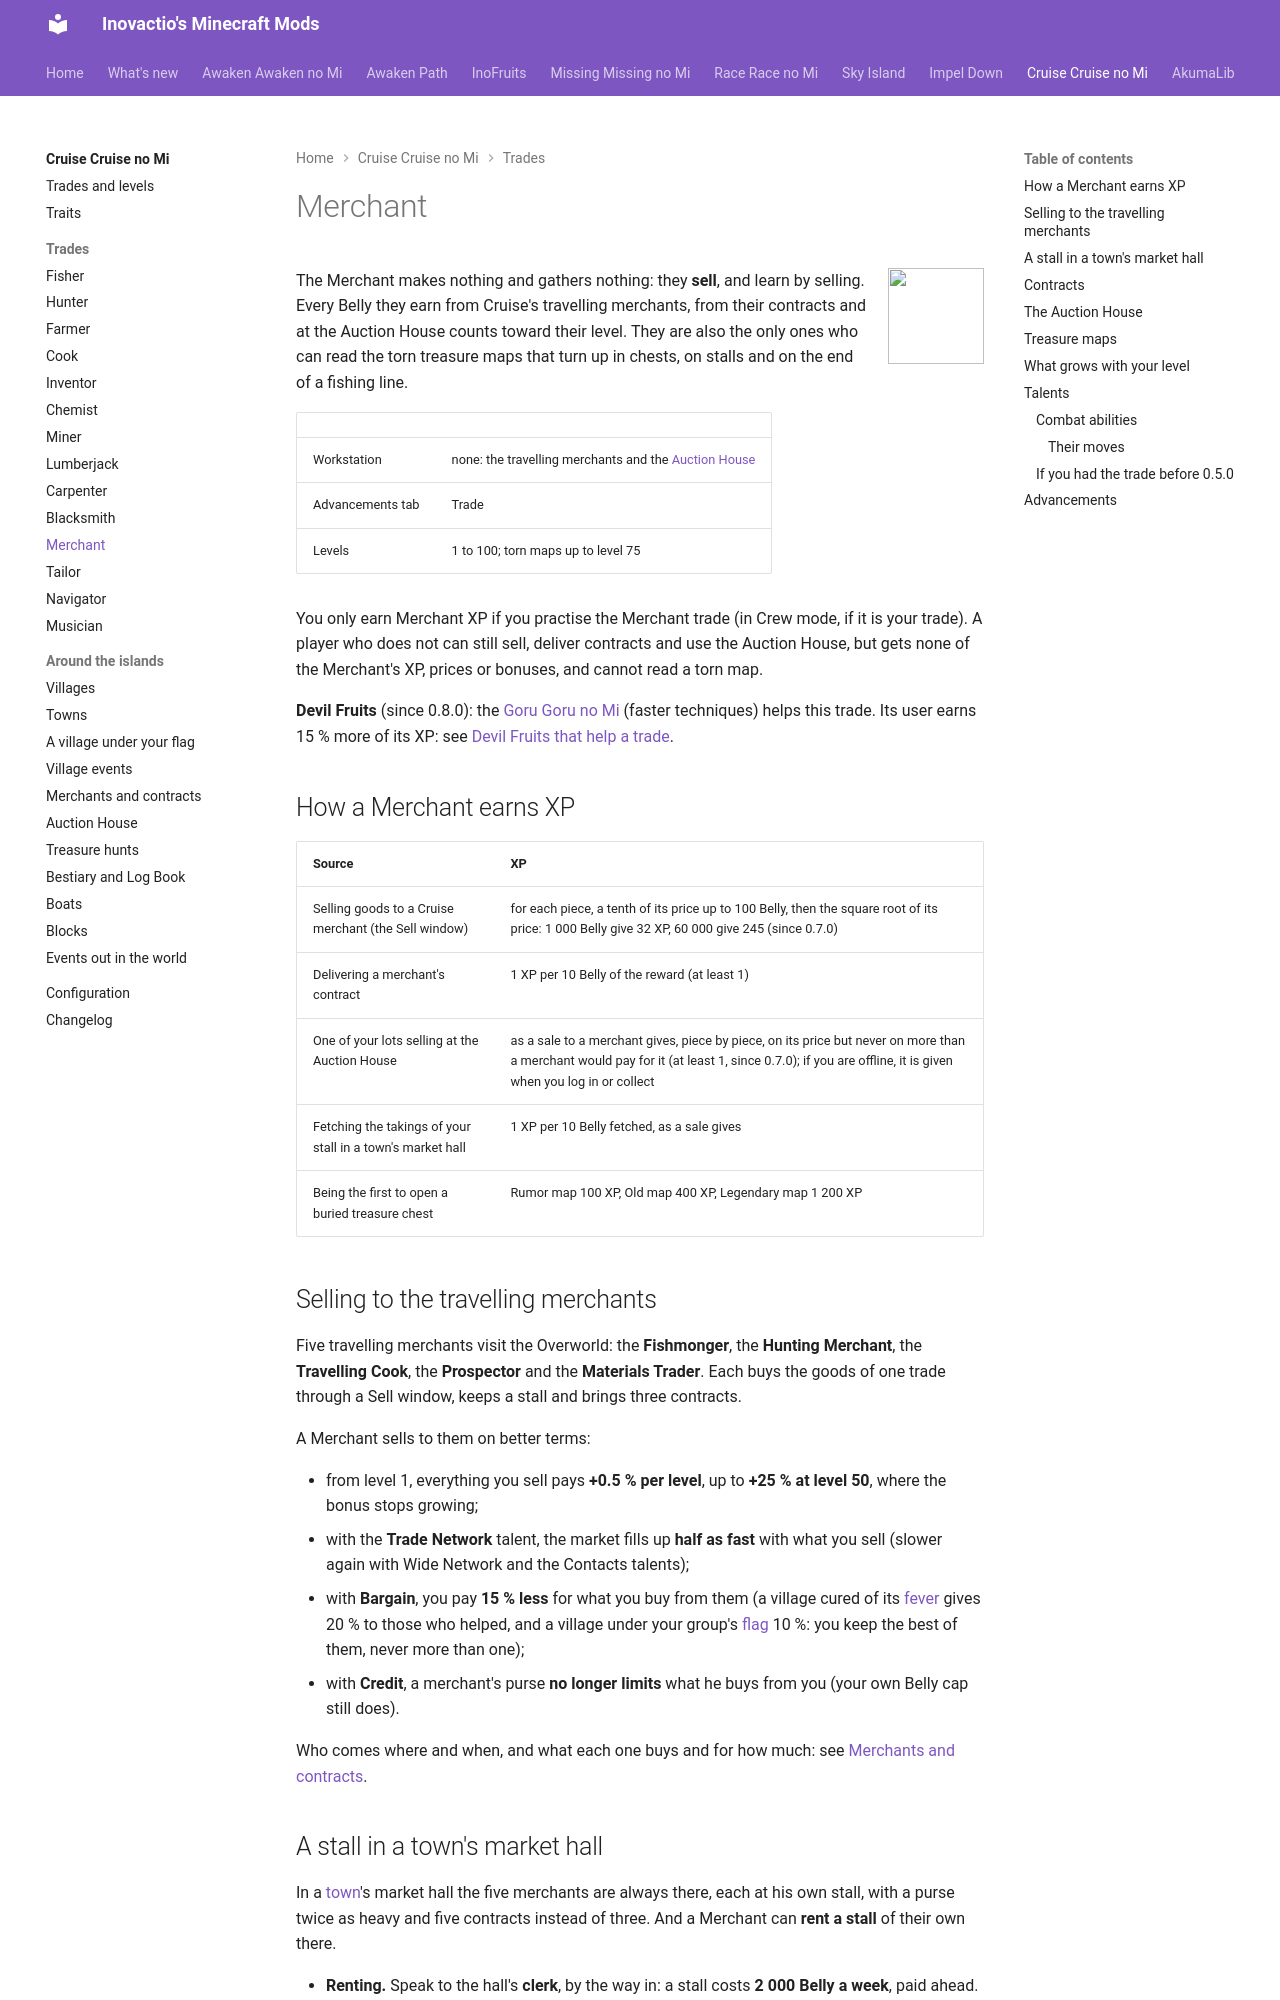

repository: Inovactio/inovactio.github.io · page: mods/cruise/trades/merchant/index.html · generator: mkdocs

# Merchant

![](../icons/trades/merchant.png){ .mod-icon }

The Merchant makes nothing and gathers nothing: they **sell**, and learn by selling. Every Belly they earn from Cruise's travelling merchants, from their contracts and at the Auction House counts toward their level. They are also the only ones who can read the torn treasure maps that turn up in chests, on stalls and on the end of a fishing line.

| | |
|---|---|
| Workstation | none: the travelling merchants and the [Auction House](../auction-house.md) |
| Advancements tab | Trade |
| Levels | 1 to 100; torn maps up to level 75 |

You only earn Merchant XP if you practise the Merchant trade (in Crew mode, if it is your trade). A player who does not can still sell, deliver contracts and use the Auction House, but gets none of the Merchant's XP, prices or bonuses, and cannot read a torn map.

**Devil Fruits** (since 0.8.0): the [Goru Goru no Mi](../../missing-missing-no-mi/fruits/goru-goru-no-mi.md) (faster techniques) helps this trade. Its user earns 15 % more of its XP: see [Devil Fruits that help a trade](../trades-and-levels.md#devil-fruits-that-help-a-trade).

## How a Merchant earns XP

| Source | XP |
|---|---|
| Selling goods to a Cruise merchant (the Sell window) | for each piece, a tenth of its price up to 100 Belly, then the square root of its price: 1 000 Belly give 32 XP, 60 000 give 245 (since 0.7.0) |
| Delivering a merchant's contract | 1 XP per 10 Belly of the reward (at least 1) |
| One of your lots selling at the Auction House | as a sale to a merchant gives, piece by piece, on its price but never on more than a merchant would pay for it (at least 1, since 0.7.0); if you are offline, it is given when you log in or collect |
| Fetching the takings of your stall in a town's market hall | 1 XP per 10 Belly fetched, as a sale gives |
| Being the first to open a buried treasure chest | Rumor map 100 XP, Old map 400 XP, Legendary map 1 200 XP |

## Selling to the travelling merchants

Five travelling merchants visit the Overworld: the **Fishmonger**, the **Hunting Merchant**, the **Travelling Cook**, the **Prospector** and the **Materials Trader**. Each buys the goods of one trade through a Sell window, keeps a stall and brings three contracts.

A Merchant sells to them on better terms:

- from level 1, everything you sell pays **+0.5 % per level**, up to **+25 % at level 50**, where the bonus stops growing;
- with the **Trade Network** talent, the market fills up **half as fast** with what you sell (slower again with Wide Network and the Contacts talents);
- with **Bargain**, you pay **15 % less** for what you buy from them (a village cured of its [fever](../village-events.md#a-fever-in-the-village) gives 20 % to those who helped, and a village under your group's [flag](../village-flags.md) 10 %: you keep the best of them, never more than one);
- with **Credit**, a merchant's purse **no longer limits** what he buys from you (your own Belly cap still does).

Who comes where and when, and what each one buys and for how much: see [Merchants and contracts](../merchants-and-contracts.md).
